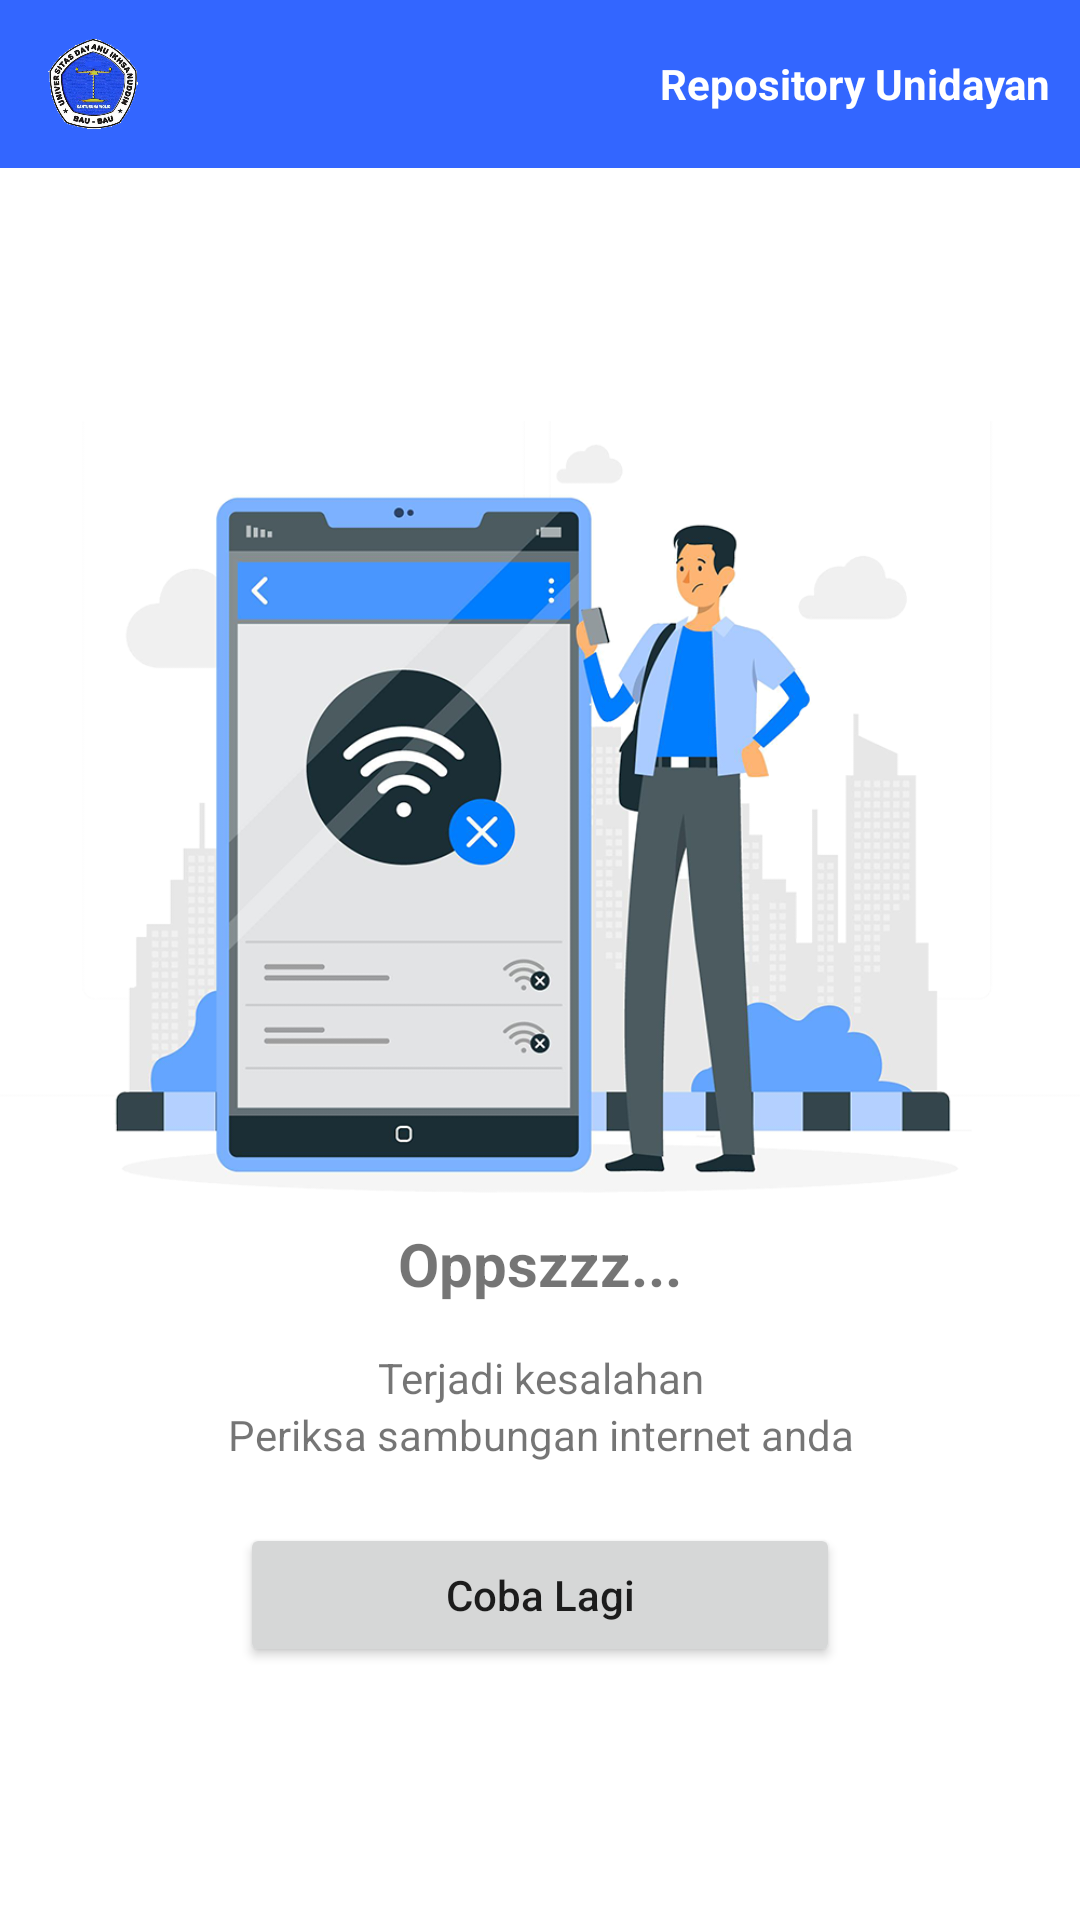

Write the Android layout XML for this screen, with the resource values it uses.
<!-- AndroidManifest.xml: application theme Theme.RepositoriUnidayan -->
<!-- res/layout/f_home.xml -->
<?xml version="1.0" encoding="utf-8"?>
<LinearLayout xmlns:android="http://schemas.android.com/apk/res/android"
    android:orientation="vertical"
    android:layout_width="match_parent"
    android:layout_height="match_parent">
    <androidx.appcompat.widget.Toolbar
        android:background="#3366FF"
        android:layout_width="match_parent"
        android:layout_height="wrap_content">
        <LinearLayout
            android:orientation="horizontal"
            android:layout_width="match_parent"
            android:layout_height="wrap_content">
            <ImageView
                android:cropToPadding="true"
                android:adjustViewBounds="true"
                android:src="@drawable/logo"
                android:layout_width="30dp"
                android:layout_height="wrap_content"/>

            <TextView
                android:layout_marginRight="10dp"
                android:gravity="right"
                android:textColor="@color/white"
                android:layout_marginLeft="10dp"
                android:textStyle="bold"
                android:layout_gravity="center"
                android:text="Repository Unidayan"
                android:layout_width="match_parent"
                android:layout_height="wrap_content"/>
        </LinearLayout>
    </androidx.appcompat.widget.Toolbar>
    <com.example.repositoriunidayan.widget.PageView
        android:visibility="gone"
        android:id="@+id/pageview"
        android:layout_width="match_parent"
        android:layout_height="match_parent"/>
    <LinearLayout
        android:id="@+id/no_internet"
        android:gravity="center"
        android:orientation="vertical"
        android:layout_width="match_parent"
        android:layout_height="match_parent">
        <ImageView
            android:adjustViewBounds="true"
            android:cropToPadding="true"
            android:src="@drawable/no_internet"
            android:layout_width="match_parent"
            android:layout_height="wrap_content"/>
        <TextView
            android:textSize="20dp"
            android:textStyle="bold"
            android:textAlignment="center"
            android:text="Oppszzz..."
            android:layout_width="match_parent"
            android:layout_height="wrap_content"/>
        <TextView
            android:layout_marginTop="15dp"
            android:textAlignment="center"
            android:text="Terjadi kesalahan"
            android:layout_width="match_parent"
            android:layout_height="wrap_content"/>
        <TextView
            android:textAlignment="center"
            android:text="Periksa sambungan internet anda"
            android:layout_width="match_parent"
            android:layout_height="wrap_content"/>
        <Button
            android:layout_marginTop="20dp"
            android:layout_gravity="center"
            android:id="@+id/coba_lagi"
            android:textAllCaps="false"
            android:text="Coba Lagi"
            android:layout_width="200dp"
            android:layout_height="wrap_content"/>
    </LinearLayout>
</LinearLayout>
<!-- resources referenced by this layout -->
<resources>
  <color name="white">#FFFFFFFF</color>
  <!-- drawable logo: png bitmap (drawable, 135158 bytes) -->
  <!-- drawable no_internet: png bitmap (drawable, 217740 bytes) -->
  <style name="Theme.RepositoriUnidayan" parent="Theme.MaterialComponents.DayNight.NoActionBar">
          
          <item name="colorPrimary">@color/purple_500</item>
          <item name="colorPrimaryVariant">@color/purple_700</item>
          <item name="colorOnPrimary">@color/white</item>
          
          <item name="colorSecondary">@color/teal_200</item>
          <item name="colorSecondaryVariant">@color/teal_700</item>
          <item name="colorOnSecondary">@color/black</item>
          
          <item name="android:statusBarColor" tools:targetApi="l">?attr/colorPrimaryVariant</item>
          
      </style>
  <color name="purple_500">#03A9F4</color>
  <color name="purple_700">#FF3700B3</color>
  <color name="teal_200">#FF03DAC5</color>
  <color name="teal_700">#FF018786</color>
  <color name="black">#FF000000</color>
</resources>
